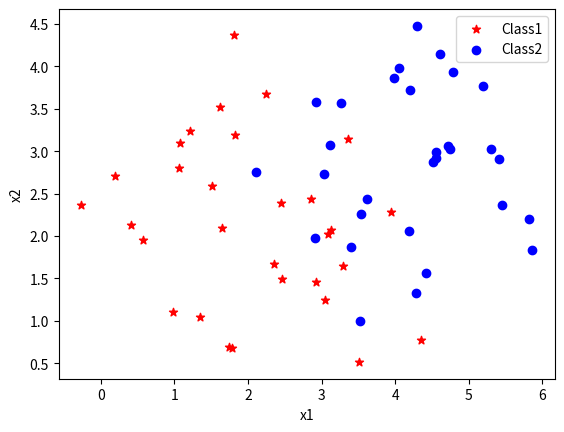

Here is the Python script that generated this plot:
# -*- coding: utf-8 -*-
"""
Created on Fri May  9 14:36:04 2025

[redacted]
"""

import numpy as np 
import matplotlib.pyplot as plt 
from matplotlib.ticker import MultipleLocator

 

#class1 data 

mu1=np.array([2,2]) 

V1=np.array([[1,0.01],[0.01,1]]) 

class1=np.random.multivariate_normal(mu1,V1,size=30) 

 

#class2 data 

mu2=np.array([4,3]) 

V2=np.array([[1,0.01],[0.01,1]]) 

class2=np.random.multivariate_normal(mu2,V2,size=30) 

#scatter plot coontrol
plt.scatter(class1[:, 0], class1[:, 1], label='Class1', c='red', marker="*")
plt.scatter(class2[:, 0], class2[:, 1], label='Class2', c='blue', marker="o")
ax = plt.gca()
ax.yaxis.set_major_locator(MultipleLocator(0.5))
plt.xlabel('x1')
plt.ylabel('x2')
plt.legend()
plt.show()